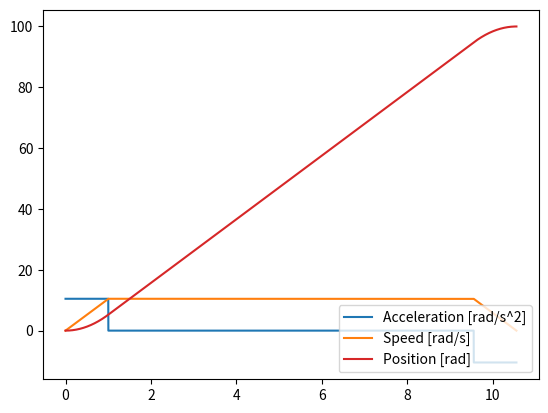

Recreate this plot in Python.


import math



# maximum acceleration, assuming we aim to go from 0 to 100 rpm in 1 s
# a = 100 rpm / 1s = 100.0 / 60.0 rotations / 1s / 1s = 100.0 / 60.0 * (2 * pi) [rad / s^2]
a_m = 100.0 / 60.0 * (2 * math.pi)  # [rad/s^2]

# maximum velocity, assuming 100 rpm
v_M = 100.0 / 60.0 * (2 * math.pi)  # [rad/s]



def calculate_ramp_times(start_position, start_velocity, target_position):
    """
    Implementation of doi:10.1088/1757-899X/294/1/012055 Chapter #2
    """
    # m is the ratio of acceleration to deceleration
    m = 1.0

    s = target_position - start_position
    a = a_m

    v_s = start_velocity

    T = -v_s * (m + 1) / a + math.sqrt((v_s * (m + 1) / a)**2 + 2 * s * (m + 1) / a)

    t_a = T / (m + 1)
    t_d = T - t_a
    v = v_s + a * t_a

    if v <= v_M:
        # triangular speed profile
        # we are done, only need the time values
        t_v = 0.0
        pass
    else:
        # trapezoidal speed profile
        v = v_M
        t_a = (v - v_s) / a
        T_ad = t_a * (m + 1)
        t_d = T_ad - t_a
        s_ad = v_s * T_ad + a * T_ad**2 / (2 * (m + 1))
        t_v = (s - s_ad) / v
        T = T_ad + t_v
        pass

    return (t_a, t_v, t_d)




def test_scenario(target_position, steps_per_second):
    t_a, t_v, t_d = calculate_ramp_times(0.0, 0.0, target_position)

    print(f"Times: a: {t_a}, v: {t_v}, d: {t_d} [s]")

    result_t = list()  # time
    result_a = list()  # acceleration
    result_v = list()  # speed
    result_x = list()  # position

    t = 0.0
    a = 0.0
    v = 0.0
    x = 0.0

    dt = 1.0 / steps_per_second

    for i in range(int(t_a * steps_per_second)):
        t = dt * i
        a = a_m
        v += a * dt
        x += v * dt
        result_t.append(t)
        result_a.append(a)
        result_v.append(v)
        result_x.append(x)

    for i in range(int(t_v * steps_per_second)):
        t = t_a + dt * i
        a = 0.0
        v += a * dt
        x += v * dt
        result_t.append(t)
        result_a.append(a)
        result_v.append(v)
        result_x.append(x)

    for i in range(int(t_d * steps_per_second)):
        t = t_a + t_v + dt * i
        a = -a_m
        v += a * dt
        x += v * dt
        result_t.append(t)
        result_a.append(a)
        result_v.append(v)
        result_x.append(x)
    
    
    return result_t, result_a, result_v, result_x




def main():
    import matplotlib.pyplot as plt

    print(f"Maximum acceleration: {a_m} [rad/s^2]")
    print(f"Maximum speed: {v_M} [rad/s]")

    result_t, result_a, result_v, result_x = test_scenario(100.0, 10000)


    fig = plt.figure()
    ax = fig.add_subplot(1, 1, 1)
    ax.plot(result_t, result_a, color='tab:blue', label="Acceleration [rad/s^2]")
    ax.plot(result_t, result_v, color='tab:orange', label="Speed [rad/s]")
    ax.plot(result_t, result_x, color='tab:red', label="Position [rad]")


    # set the limits
    #ax.set_xlim([0, 1])
    #ax.set_ylim([0, 1])

    #ax.set_title('line plot with data points')

    plt.legend(loc='lower right')

    # display the plot
    plt.show()





if __name__ == "__main__":
    main()



